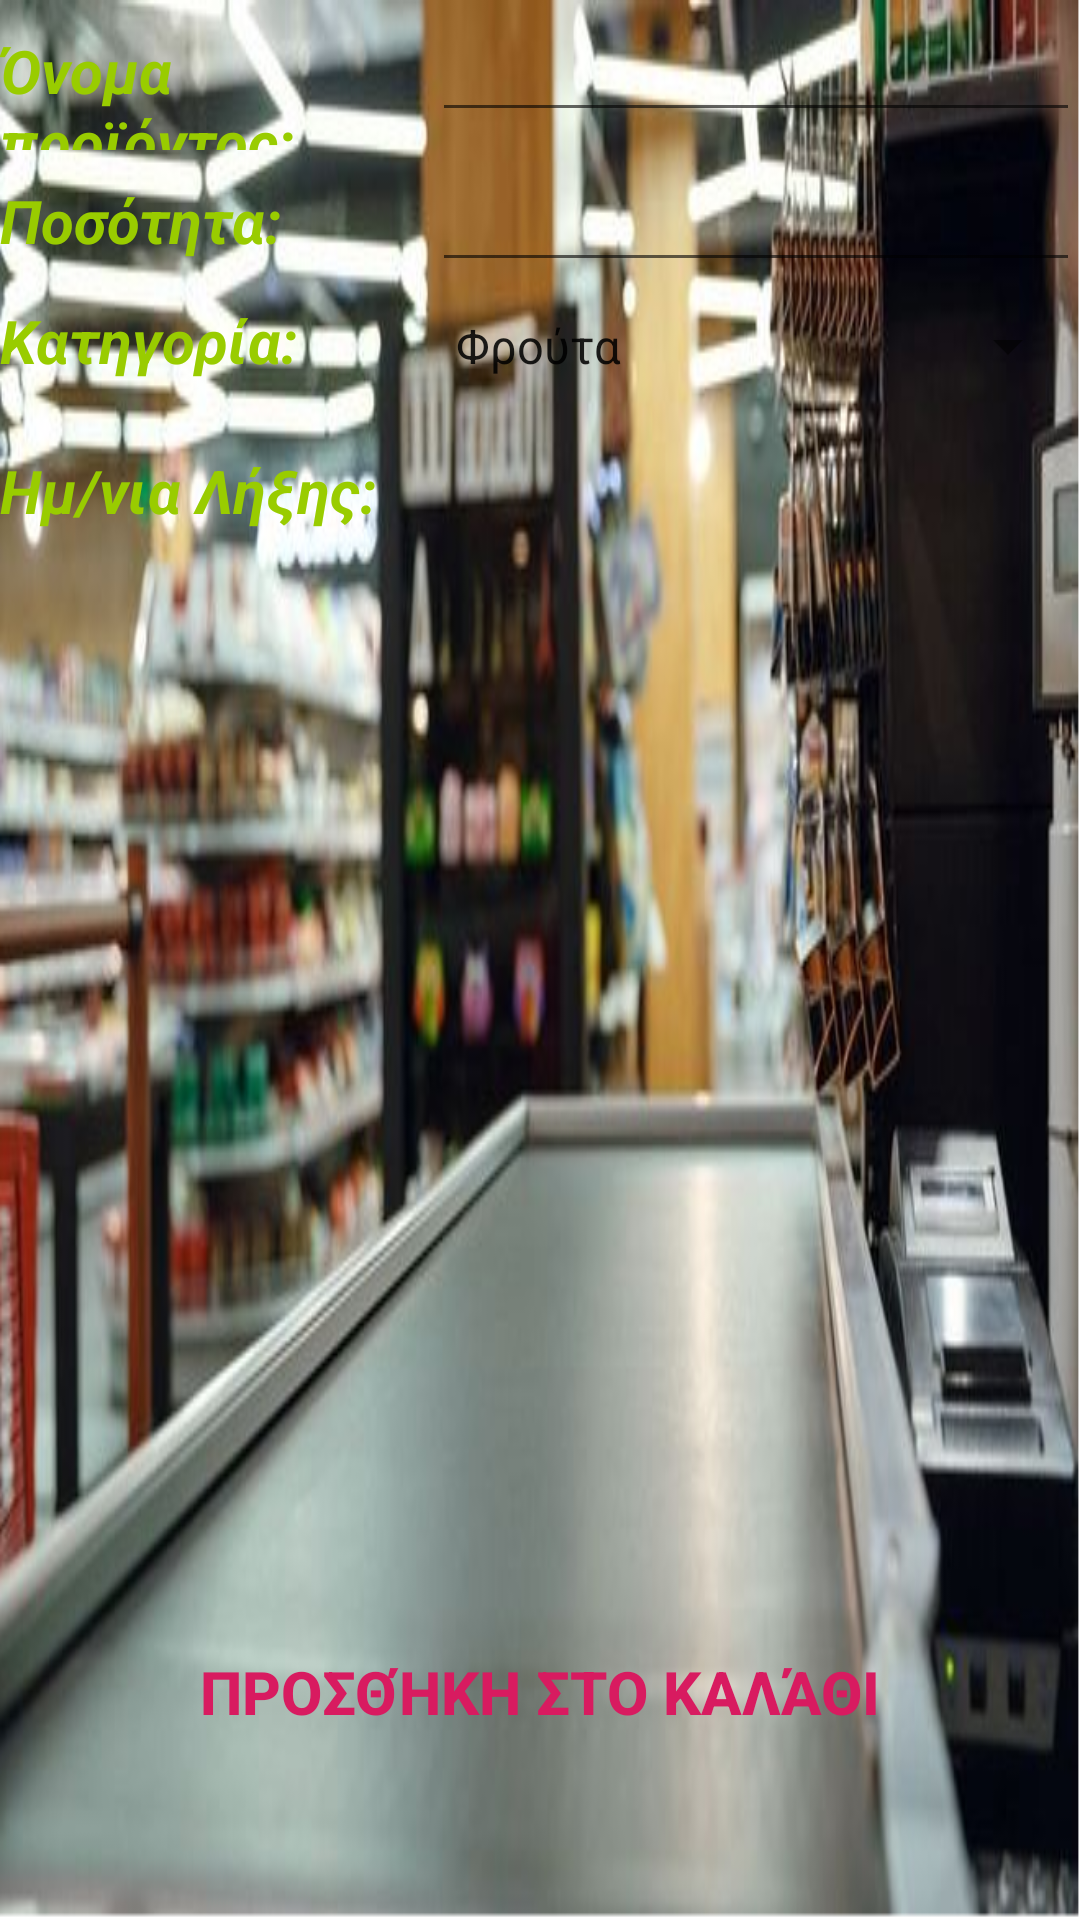

Layout XML and referenced resources for this Android screen:
<!-- AndroidManifest.xml: application theme AppTheme -->
<!-- res/layout/activity_new_product.xml -->
<LinearLayout xmlns:android="http://schemas.android.com/apk/res/android"
    android:id="@+id/fields"
    android:layout_width="match_parent"
    android:layout_height="match_parent"
    android:background="@drawable/tameio"
    android:orientation="vertical">

    <LinearLayout
        android:layout_width="match_parent"
        android:layout_height="50dp"
        android:background="@color/common_google_signin_btn_text_light_default"
        android:orientation="horizontal">

        <TextView
            android:id="@+id/name"
            android:layout_width="0dp"
            android:layout_height="wrap_content"
            android:layout_weight="1"
            android:text="Όνομα προϊόντος:"
            android:textColor="@android:color/holo_green_light"
            android:textSize="20sp"
            android:textStyle="bold|italic" />

        <EditText
            android:id="@+id/pr_name"
            android:layout_width="0dp"
            android:layout_height="wrap_content"
            android:layout_weight="1.5"
            android:inputType="text"
            android:textColor="@color/viewfinder_laser"
            android:textSize="20sp"
            android:textStyle="bold" />
    </LinearLayout>

    <LinearLayout
        android:layout_width="match_parent"
        android:layout_height="50dp"
        android:background="@color/common_google_signin_btn_text_light_default"
        android:orientation="horizontal">

        <TextView
            android:id="@+id/quantity"
            android:layout_width="0dp"
            android:layout_height="wrap_content"
            android:layout_weight="1"
            android:text="Ποσότητα:"
            android:textColor="@android:color/holo_green_light"
            android:textSize="20sp"
            android:textStyle="bold|italic" />

        <EditText
            android:id="@+id/posotita"
            android:layout_width="0dp"
            android:layout_height="wrap_content"
            android:layout_weight="1.5"
            android:inputType="number"
            android:textColor="@color/viewfinder_laser"
            android:textSize="20sp"
            android:textStyle="bold" />
    </LinearLayout>


    <LinearLayout
        android:layout_width="match_parent"
        android:layout_height="50dp"
        android:background="@color/common_google_signin_btn_text_light_default"
        android:orientation="horizontal">

        <TextView
            android:id="@+id/category"
            android:layout_width="0dp"
            android:layout_height="wrap_content"
            android:layout_weight="1"
            android:text="Κατηγορία:"
            android:textColor="@android:color/holo_green_light"
            android:textSize="20sp"
            android:textStyle="bold|italic" />

        <Spinner
            android:id="@+id/katigoria"
            android:layout_width="0dp"
            android:layout_height="wrap_content"
            android:layout_weight="1.5"
            android:entries="@array/items"
            android:spinnerMode="dropdown"
            android:textSize="20sp"
            android:textColor="@color/viewfinder_laser"
            />
    </LinearLayout>

    <LinearLayout
        android:layout_width="match_parent"
        android:layout_height="40dp"
        android:background="@color/common_google_signin_btn_text_light_default"
        android:orientation="horizontal">

        <TextView
            android:id="@+id/Date"
            android:layout_width="0dp"
            android:layout_height="wrap_content"
            android:layout_weight="1"
            android:text="Ημ/νια Λήξης:"
            android:textAllCaps="false"
            android:textColor="@android:color/holo_green_light"
            android:textSize="20sp"
            android:textStyle="bold|italic" />

        <TextView
            android:id="@+id/exp_date"
            android:layout_width="0dp"
            android:layout_height="wrap_content"
            android:layout_weight="1.5"
            android:textColor="@color/viewfinder_laser"
            android:textSize="20sp"
            android:textStyle="bold" />
    </LinearLayout>

    <Button
        android:id="@+id/kataxwrisi"
        android:layout_width="match_parent"
        android:layout_height="wrap_content"
        android:layout_marginLeft="60dp"
        android:layout_marginTop="350dp"
        android:layout_marginRight="60dp"
        android:background="@color/common_google_signin_btn_text_light_default"
        android:text="Προσθήκη στο καλάθι"
        android:textColor="@color/colorAccent"
        android:textSize="20sp"
        android:textStyle="bold" />
</LinearLayout>
<!-- resources referenced by this layout -->
<resources>
  <string-array name="items">
          <item>Φρούτα</item>
          <item>Κατεψηγμένα</item>
          <item>Γαλακτοκομικά</item>
          <item>Οσπρια</item>
          <item>Αλλαντικά</item>
          <item>Αναψυκτικά</item>
          <item>Κρεατικά</item>
          <item>Ζυμαρικά</item>
          <item>Διάφορα</item>
      </string-array>
  <color name="colorAccent">#D81B60</color>
  <!-- drawable tameio: png bitmap (drawable, 309639 bytes) -->
  <style name="AppTheme" parent="Theme.AppCompat.Light.DarkActionBar">
          
          <item name="colorPrimary">#1E4E8F</item>
          <item name="colorPrimaryDark">@color/colorPrimaryDark</item>
          <item name="colorAccent">@color/colorAccent</item>
      </style>
  <color name="colorPrimaryDark">#0B0E0D</color>
</resources>
